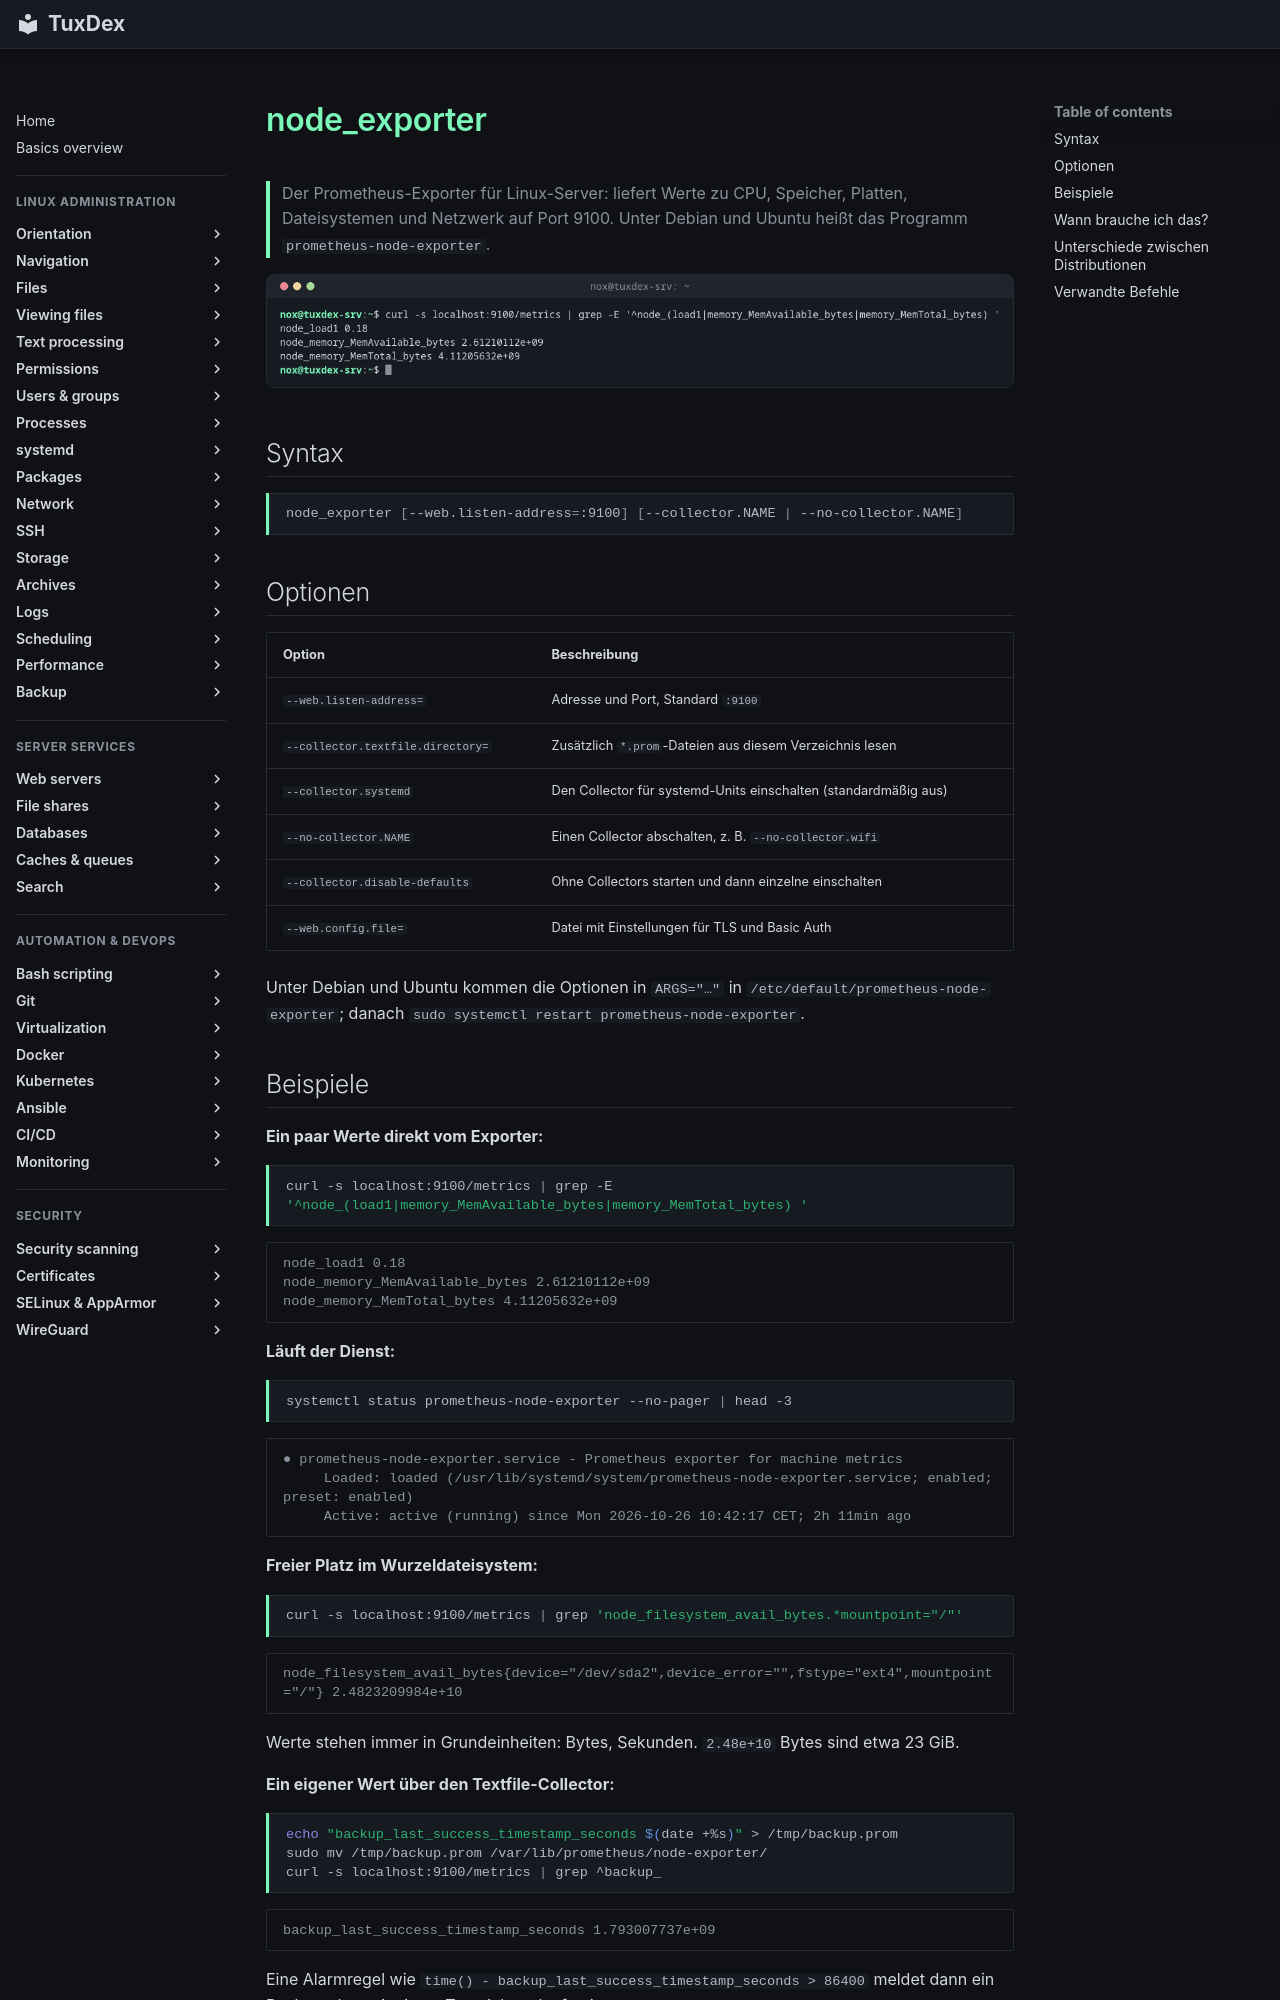

repository: Noxisan/tuxcodex · page: 32-monitoring/node_exporter.de/index.html · generator: mkdocs

# node_exporter

> Der Prometheus-Exporter für Linux-Server: liefert Werte zu CPU, Speicher, Platten, Dateisystemen und Netzwerk auf Port 9100. Unter Debian und Ubuntu heißt das Programm `prometheus-node-exporter`.

![node_exporter output](../assets/screenshots/32-monitoring/node_exporter.png)

## Syntax

```bash
node_exporter [--web.listen-address=:9100] [--collector.NAME | --no-collector.NAME]
```

## Optionen

| Option | Beschreibung |
|--------|--------------|
| `--web.listen-address=` | Adresse und Port, Standard `:9100` |
| `--collector.textfile.directory=` | Zusätzlich `*.prom`-Dateien aus diesem Verzeichnis lesen |
| `--collector.systemd` | Den Collector für systemd-Units einschalten (standardmäßig aus) |
| `--no-collector.NAME` | Einen Collector abschalten, z. B. `--no-collector.wifi` |
| `--collector.disable-defaults` | Ohne Collectors starten und dann einzelne einschalten |
| `--web.config.file=` | Datei mit Einstellungen für TLS und Basic Auth |

Unter Debian und Ubuntu kommen die Optionen in `ARGS="…"` in `/etc/default/prometheus-node-exporter`; danach `sudo systemctl restart prometheus-node-exporter`.
